4-way image classification set "data" from GitHub (rajendranu4/hand-gesture-recognition); label vocabulary: fist, palm, thumb up, thumb down.

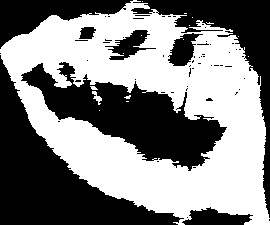
Label: fist

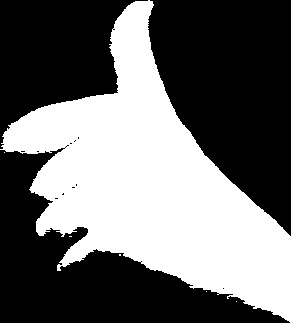
Label: thumb up

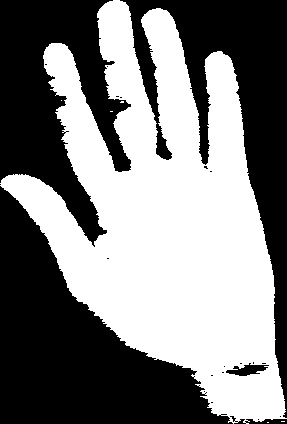
Label: palm

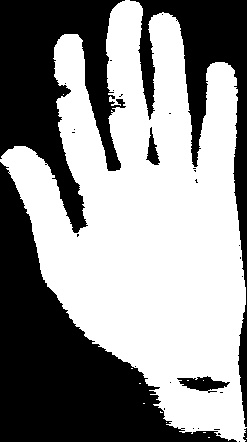
Label: palm

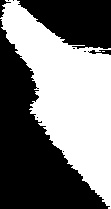
Label: thumb up

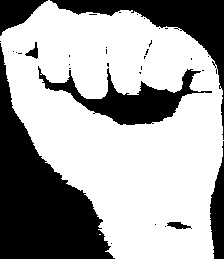
Label: fist
